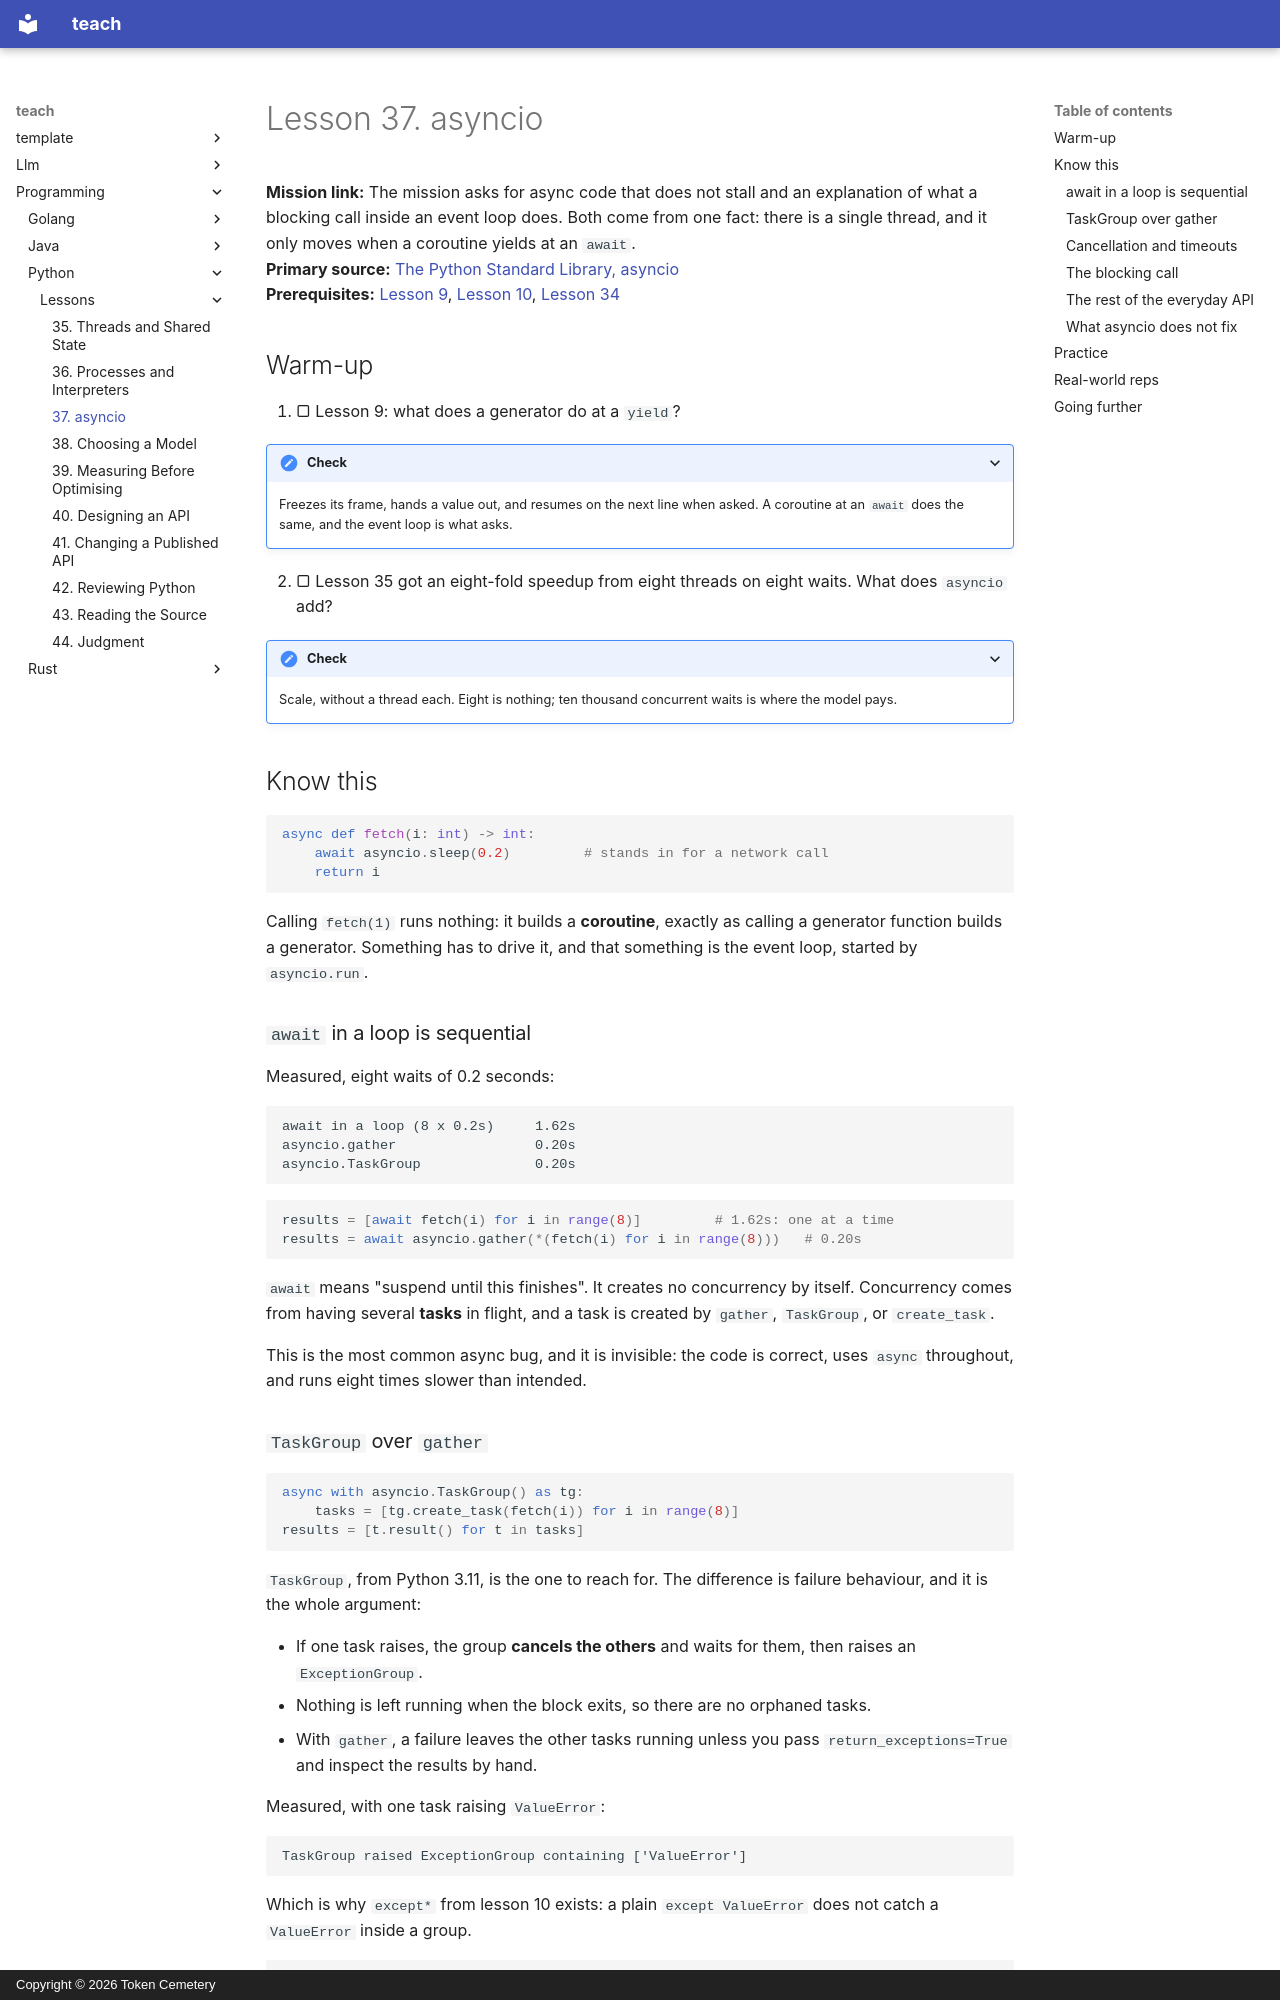

repository: TokenCemetery/teach · page: programming/python/lessons/0037-asyncio/index.html · generator: mkdocs · copyright: Copyright © 2026 Token Cemetery

---
title: 37. asyncio
description: One thread, thousands of waits, and the blocking call that stalls all of them
type: lesson
---

# Lesson 37. asyncio

**Mission link:** The mission asks for async code that does not stall and an explanation of what a blocking call inside an event loop does. Both come from one fact: there is a single thread, and it only moves when a coroutine yields at an `await`.
**Primary source:** [The Python Standard Library, asyncio](https://docs.python.org/3/library/asyncio.html)
**Prerequisites:** [Lesson 9](0009-generators.md), [Lesson 10](0010-exceptions.md), [Lesson 34](0034-the-gil-precisely.md)

## Warm-up

1. ▢ Lesson 9: what does a generator do at a `yield`?

<details markdown="1"><summary>Check</summary>

Freezes its frame, hands a value out, and resumes on the next line when asked. A coroutine at an `await` does the same, and the event loop is what asks.

</details>

2. ▢ Lesson 35 got an eight-fold speedup from eight threads on eight waits. What does `asyncio` add?

<details markdown="1"><summary>Check</summary>

Scale, without a thread each. Eight is nothing; ten thousand concurrent waits is where the model pays.

</details>

## Know this

```python
async def fetch(i: int) -> int:
    await asyncio.sleep(0.2)         # stands in for a network call
    return i
```

Calling `fetch(1)` runs nothing: it builds a **coroutine**, exactly as calling a generator function builds a generator. Something has to drive it, and that something is the event loop, started by `asyncio.run`.

### `await` in a loop is sequential

Measured, eight waits of 0.2 seconds:

```text
await in a loop (8 x 0.2s)     1.62s
asyncio.gather                 0.20s
asyncio.TaskGroup              0.20s
```

```python
results = [await fetch(i) for i in range(8)]         # 1.62s: one at a time
results = await asyncio.gather(*(fetch(i) for i in range(8)))   # 0.20s
```

`await` means "suspend until this finishes". It creates no concurrency by itself. Concurrency comes from having several **tasks** in flight, and a task is created by `gather`, `TaskGroup`, or `create_task`.

This is the most common async bug, and it is invisible: the code is correct, uses `async` throughout, and runs eight times slower than intended.

### `TaskGroup` over `gather`

```python
async with asyncio.TaskGroup() as tg:
    tasks = [tg.create_task(fetch(i)) for i in range(8)]
results = [t.result() for t in tasks]
```

`TaskGroup`, from Python 3.11, is the one to reach for. The difference is failure behaviour, and it is the whole argument:

- If one task raises, the group **cancels the others** and waits for them, then raises an `ExceptionGroup`.
- Nothing is left running when the block exits, so there are no orphaned tasks.
- With `gather`, a failure leaves the other tasks running unless you pass `return_exceptions=True` and inspect the results by hand.

Measured, with one task raising `ValueError`:

```text
TaskGroup raised ExceptionGroup containing ['ValueError']
```

Which is why `except*` from lesson 10 exists: a plain `except ValueError` does not catch a `ValueError` inside a group.

```python
try:
    async with asyncio.TaskGroup() as tg:
        ...
except* ValueError as eg:
    ...
```
